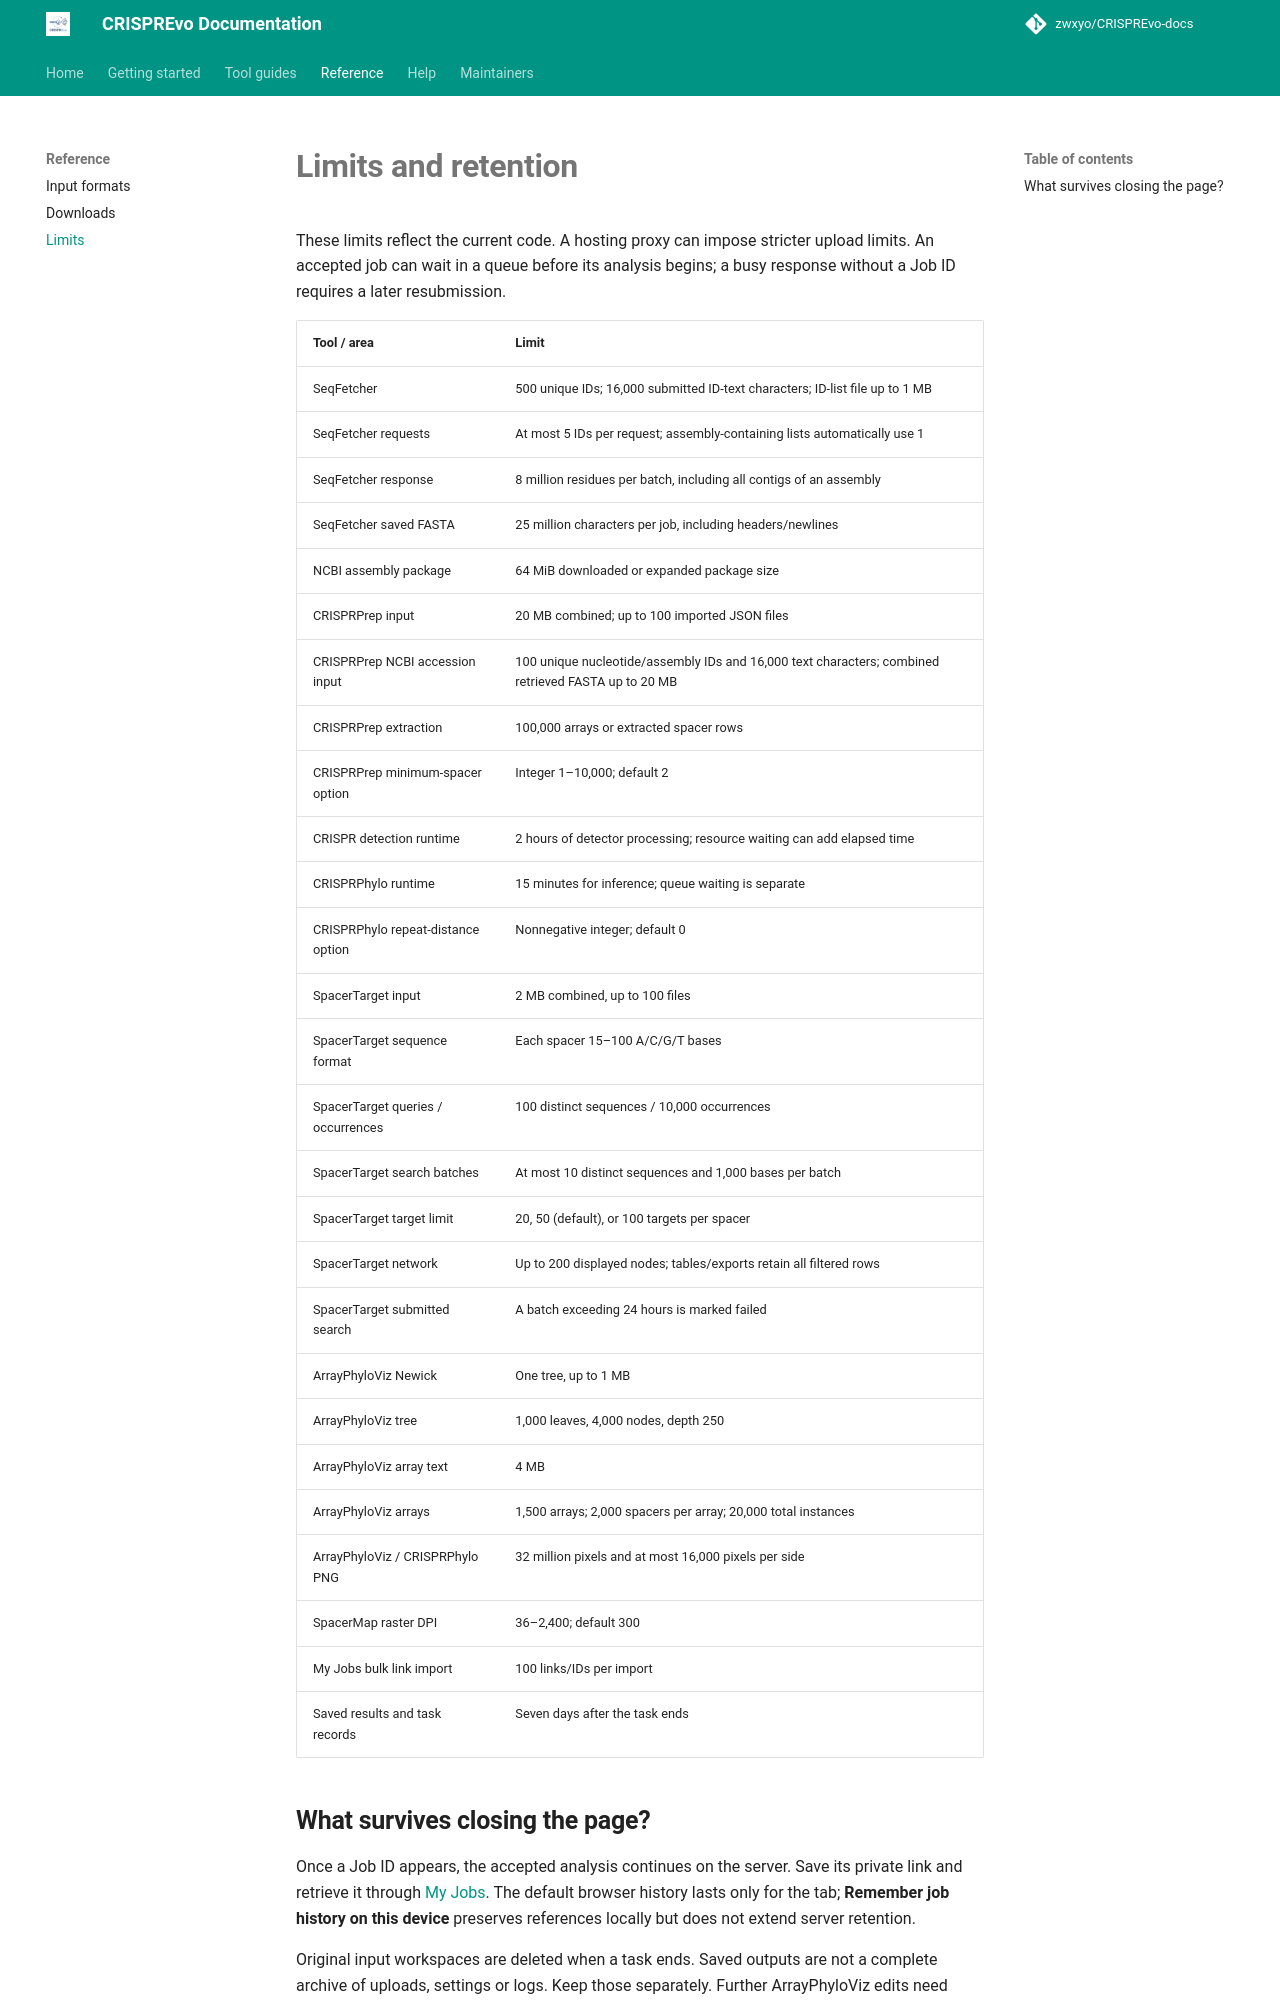

repository: zwxyo/CRISPREvo-docs · page: reference/limits/index.html · generator: mkdocs

# Limits and retention

These limits reflect the current code. A hosting proxy can impose stricter upload limits. An accepted job can wait in a queue before its analysis begins; a busy response without a Job ID requires a later resubmission.

| Tool / area | Limit |
| --- | --- |
| SeqFetcher | 500 unique IDs; 16,000 submitted ID-text characters; ID-list file up to 1 MB |
| SeqFetcher requests | At most 5 IDs per request; assembly-containing lists automatically use 1 |
| SeqFetcher response | 8 million residues per batch, including all contigs of an assembly |
| SeqFetcher saved FASTA | 25 million characters per job, including headers/newlines |
| NCBI assembly package | 64 MiB downloaded or expanded package size |
| CRISPRPrep input | 20 MB combined; up to 100 imported JSON files |
| CRISPRPrep NCBI accession input | 100 unique nucleotide/assembly IDs and 16,000 text characters; combined retrieved FASTA up to 20 MB |
| CRISPRPrep extraction | 100,000 arrays or extracted spacer rows |
| CRISPRPrep minimum-spacer option | Integer 1–10,000; default 2 |
| CRISPR detection runtime | 2 hours of detector processing; resource waiting can add elapsed time |
| CRISPRPhylo runtime | 15 minutes for inference; queue waiting is separate |
| CRISPRPhylo repeat-distance option | Nonnegative integer; default 0 |
| SpacerTarget input | 2 MB combined, up to 100 files |
| SpacerTarget sequence format | Each spacer 15–100 A/C/G/T bases |
| SpacerTarget queries / occurrences | 100 distinct sequences / 10,000 occurrences |
| SpacerTarget search batches | At most 10 distinct sequences and 1,000 bases per batch |
| SpacerTarget target limit | 20, 50 (default), or 100 targets per spacer |
| SpacerTarget network | Up to 200 displayed nodes; tables/exports retain all filtered rows |
| SpacerTarget submitted search | A batch exceeding 24 hours is marked failed |
| ArrayPhyloViz Newick | One tree, up to 1 MB |
| ArrayPhyloViz tree | 1,000 leaves, 4,000 nodes, depth 250 |
| ArrayPhyloViz array text | 4 MB |
| ArrayPhyloViz arrays | 1,500 arrays; 2,000 spacers per array; 20,000 total instances |
| ArrayPhyloViz / CRISPRPhylo PNG | 32 million pixels and at most 16,000 pixels per side |
| SpacerMap raster DPI | 36–2,400; default 300 |
| My Jobs bulk link import | 100 links/IDs per import |
| Saved results and task records | Seven days after the task ends |
